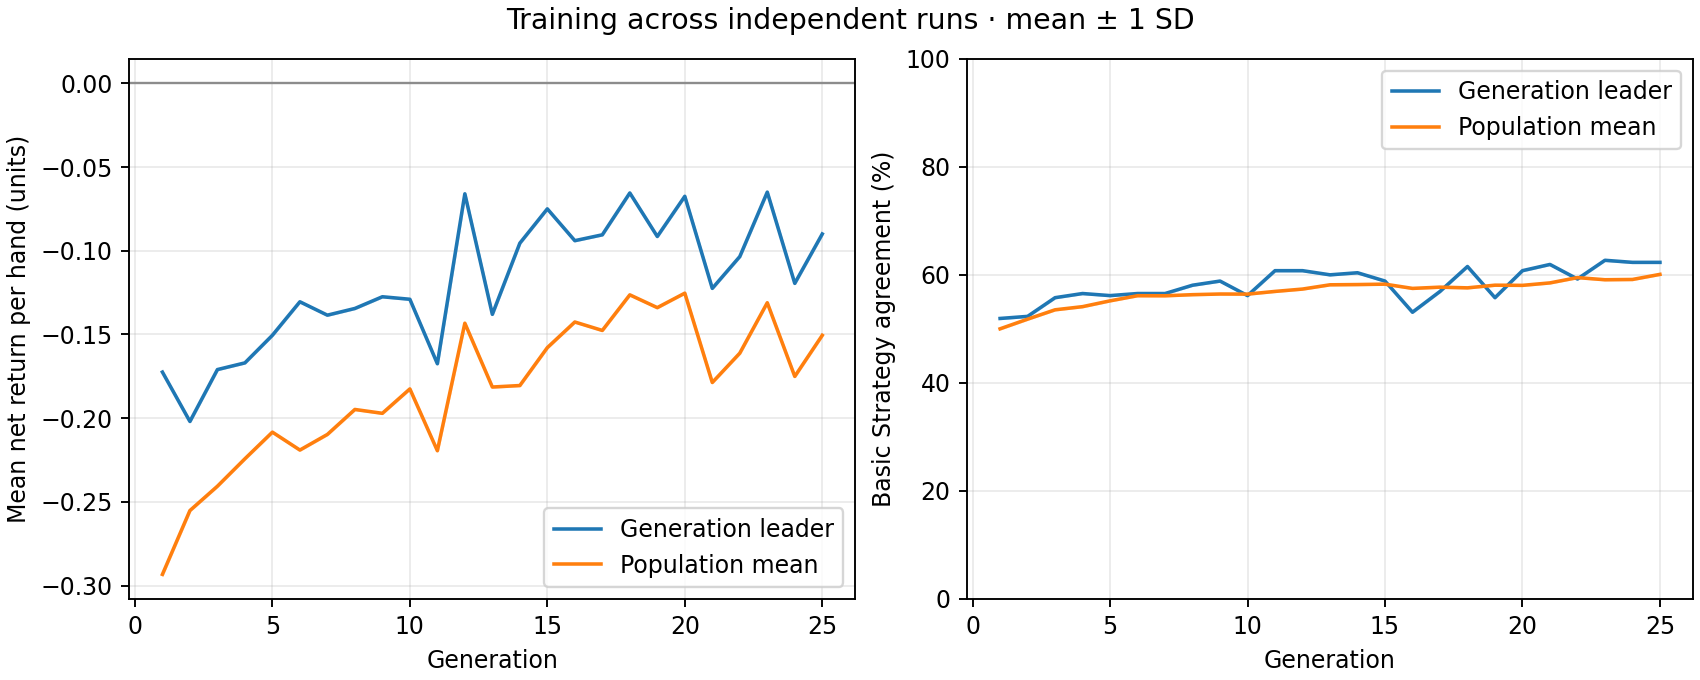

The data file committed next to this chart (first rows):
generation, best_fitness_mean, best_fitness_sd, average_fitness_mean, average_fitness_sd, best_match_pct_mean, best_match_pct_sd, population_match_pct_mean, population_match_pct_sd
1, -0.1725, 0.0, -0.2933, 0.0, 51.92, 0.0, 50.01, 0.0
2, -0.202, 0.0, -0.2552, 0.0, 52.31, 0.0, 51.79, 0.0
3, -0.171, 0.0, -0.2407, 0.0, 55.77, 0.0, 53.53, 0.0
4, -0.167, 0.0, -0.2243, 0.0, 56.54, 0.0, 54.11, 0.0
5, -0.1505, 0.0, -0.2084, 0.0, 56.15, 0.0, 55.19, 0.0
6, -0.1305, 0.0, -0.2191, 0.0, 56.54, 0.0, 56.13, 0.0
7, -0.1385, 0.0, -0.2097, 0.0, 56.54, 0.0, 56.12, 0.0
8, -0.1345, 0.0, -0.1948, 0.0, 58.08, 0.0, 56.33, 0.0
9, -0.1275, 0.0, -0.1971, 0.0, 58.85, 0.0, 56.45, 0.0
10, -0.129, 0.0, -0.1826, 0.0, 56.15, 0.0, 56.43, 0.0
11, -0.1675, 0.0, -0.2195, 0.0, 60.77, 0.0, 56.93, 0.0
12, -0.066, 0.0, -0.1433, 0.0, 60.77, 0.0, 57.37, 0.0
13, -0.138, 0.0, -0.1814, 0.0, 60.0, 0.0, 58.15, 0.0
14, -0.0955, 0.0, -0.1805, 0.0, 60.38, 0.0, 58.2, 0.0
15, -0.075, 0.0, -0.1579, 0.0, 58.85, 0.0, 58.28, 0.0
16, -0.094, 0.0, -0.1426, 0.0, 53.08, 0.0, 57.49, 0.0
17, -0.0905, 0.0, -0.1476, 0.0, 56.92, 0.0, 57.72, 0.0
18, -0.0655, 0.0, -0.1264, 0.0, 61.54, 0.0, 57.59, 0.0
19, -0.0915, 0.0, -0.134, 0.0, 55.77, 0.0, 58.08, 0.0
20, -0.0675, 0.0, -0.1254, 0.0, 60.77, 0.0, 58.05, 0.0
21, -0.1225, 0.0, -0.1787, 0.0, 61.92, 0.0, 58.51, 0.0
22, -0.1035, 0.0, -0.1612, 0.0, 59.23, 0.0, 59.49, 0.0
23, -0.065, 0.0, -0.1311, 0.0, 62.69, 0.0, 59.09, 0.0
24, -0.1195, 0.0, -0.1751, 0.0, 62.31, 0.0, 59.14, 0.0
25, -0.09, 0.0, -0.1505, 0.0, 62.31, 0.0, 60.08, 0.0
